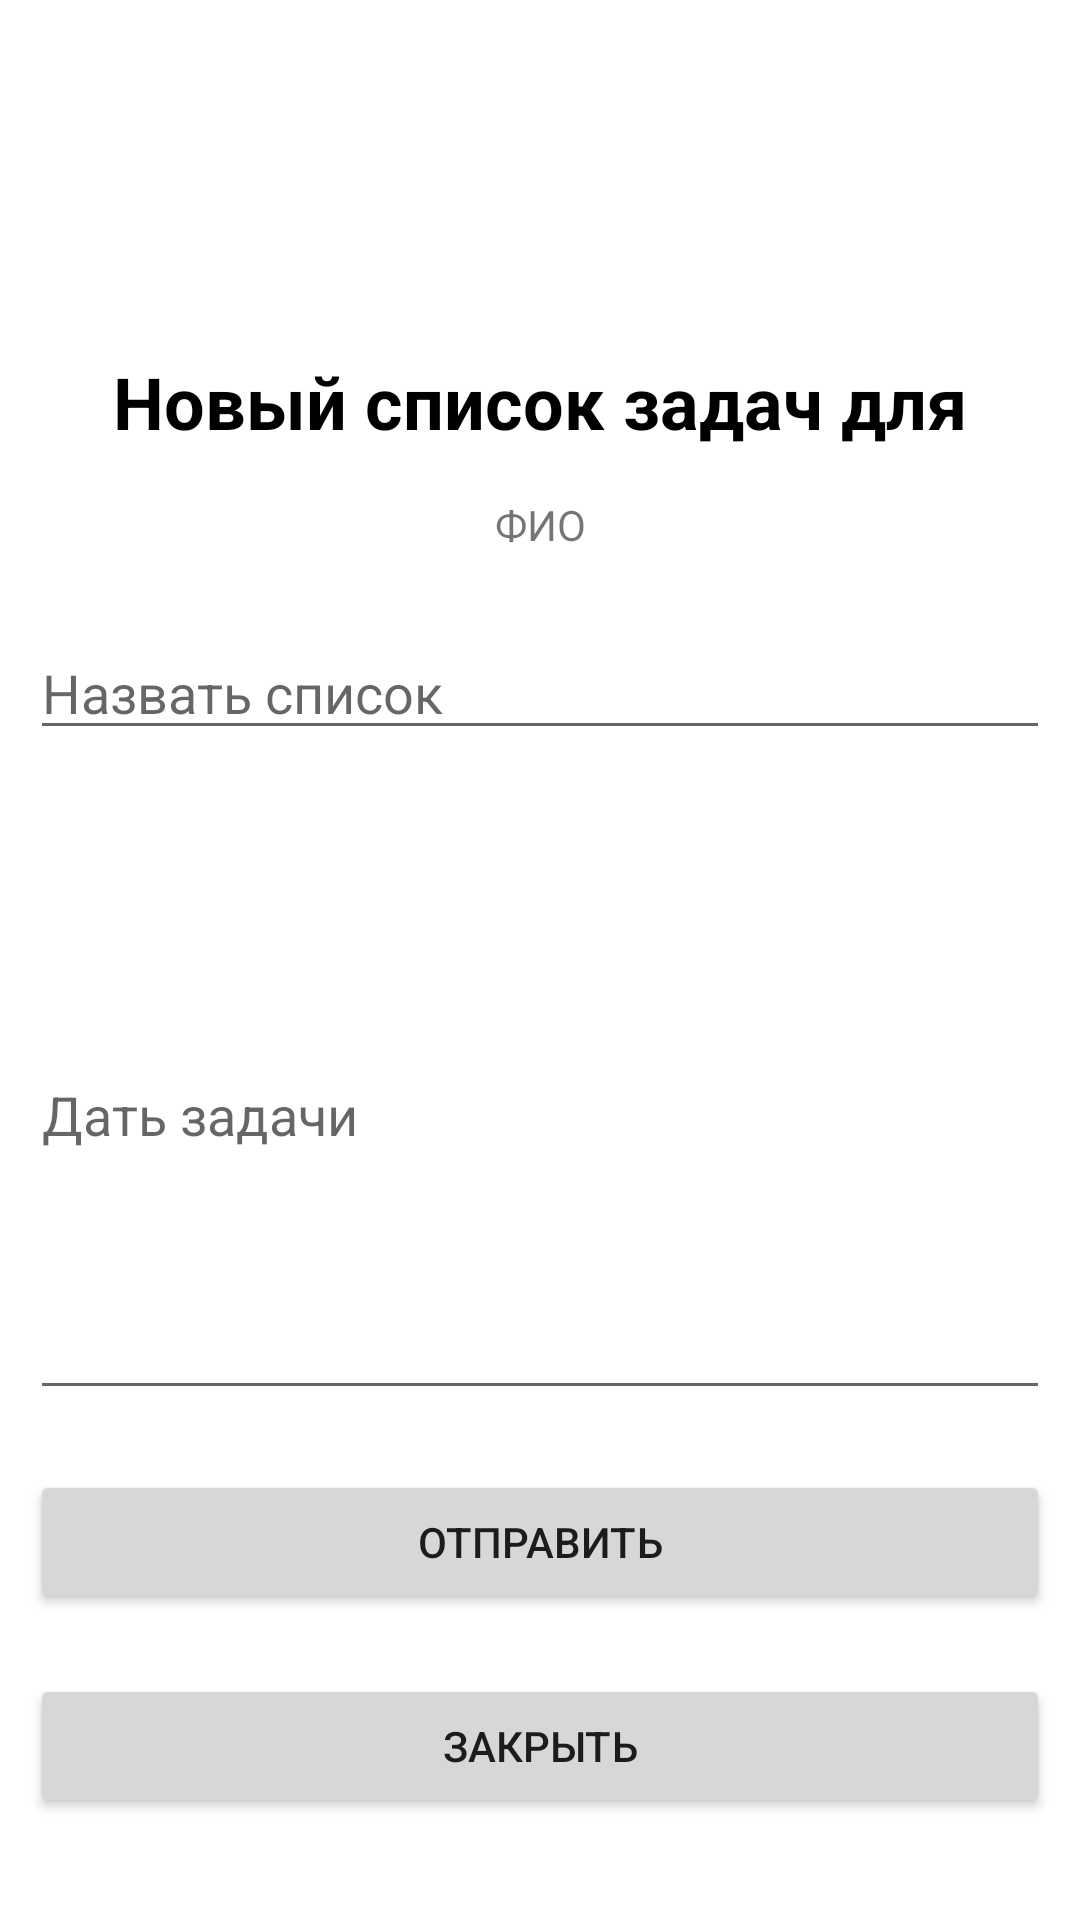

Layout XML and referenced resources for this Android screen:
<!-- AndroidManifest.xml: application theme Theme.Iem -->
<!-- res/layout/fragment_task_manage.xml -->
<?xml version="1.0" encoding="utf-8"?>
<LinearLayout xmlns:android="http://schemas.android.com/apk/res/android"
    android:orientation="vertical"
    android:layout_width="match_parent"
    android:layout_height="match_parent">
    <TextView
        android:layout_width="match_parent"
        android:layout_height="150sp"
        android:text="Новый список задач для"
        android:textStyle="bold"
        android:textColor="@color/black"
        android:textSize="24sp"
        android:gravity="bottom|center" />
    <TextView
        android:layout_width="match_parent"
        android:layout_height="50sp"
        android:gravity="center"
        android:text="ФИО" />
    <EditText
        android:layout_width="match_parent"
        android:layout_height="40sp"
        android:maxLines="1"
        android:hint="Назвать список"
        android:layout_margin="10sp" />
    <EditText
        android:id="@+id/content"
        android:layout_width="match_parent"
        android:layout_height="200sp"
        android:layout_margin="10sp"
        android:hint="Дать задачи"/>
    <Button
        android:id="@+id/adder"
        android:layout_width="match_parent"
        android:layout_height="wrap_content"
        android:layout_margin="10sp"
        android:text="Отправить" />
    <Button
        android:id="@+id/cancel"
        android:layout_width="match_parent"
        android:layout_height="wrap_content"
        android:layout_margin="10sp"
        android:text="Закрыть" />
</LinearLayout>
<!-- resources referenced by this layout -->
<resources>
  <color name="black">#FF000000</color>
  <style name="Theme.Iem" parent="Theme.MaterialComponents.DayNight.DarkActionBar">
          
  
          <item name="colorPrimary">@color/black_button</item>
          <item name="colorPrimaryVariant">@color/black</item>
          <item name="colorOnPrimary">@color/white</item>
          
          <item name="colorSecondary">@color/teal_200</item>
          <item name="colorSecondaryVariant">@color/teal_700</item>
          <item name="colorOnSecondary">@color/black</item>
          
          <item name="android:statusBarColor" tools:targetApi="l">?attr/colorPrimaryVariant</item>
          
      </style>
  <color name="black_button">#1f1f1e</color>
  <color name="white">#FFFFFFFF</color>
  <color name="teal_200">#FF03DAC5</color>
  <color name="teal_700">#FF018786</color>
</resources>
